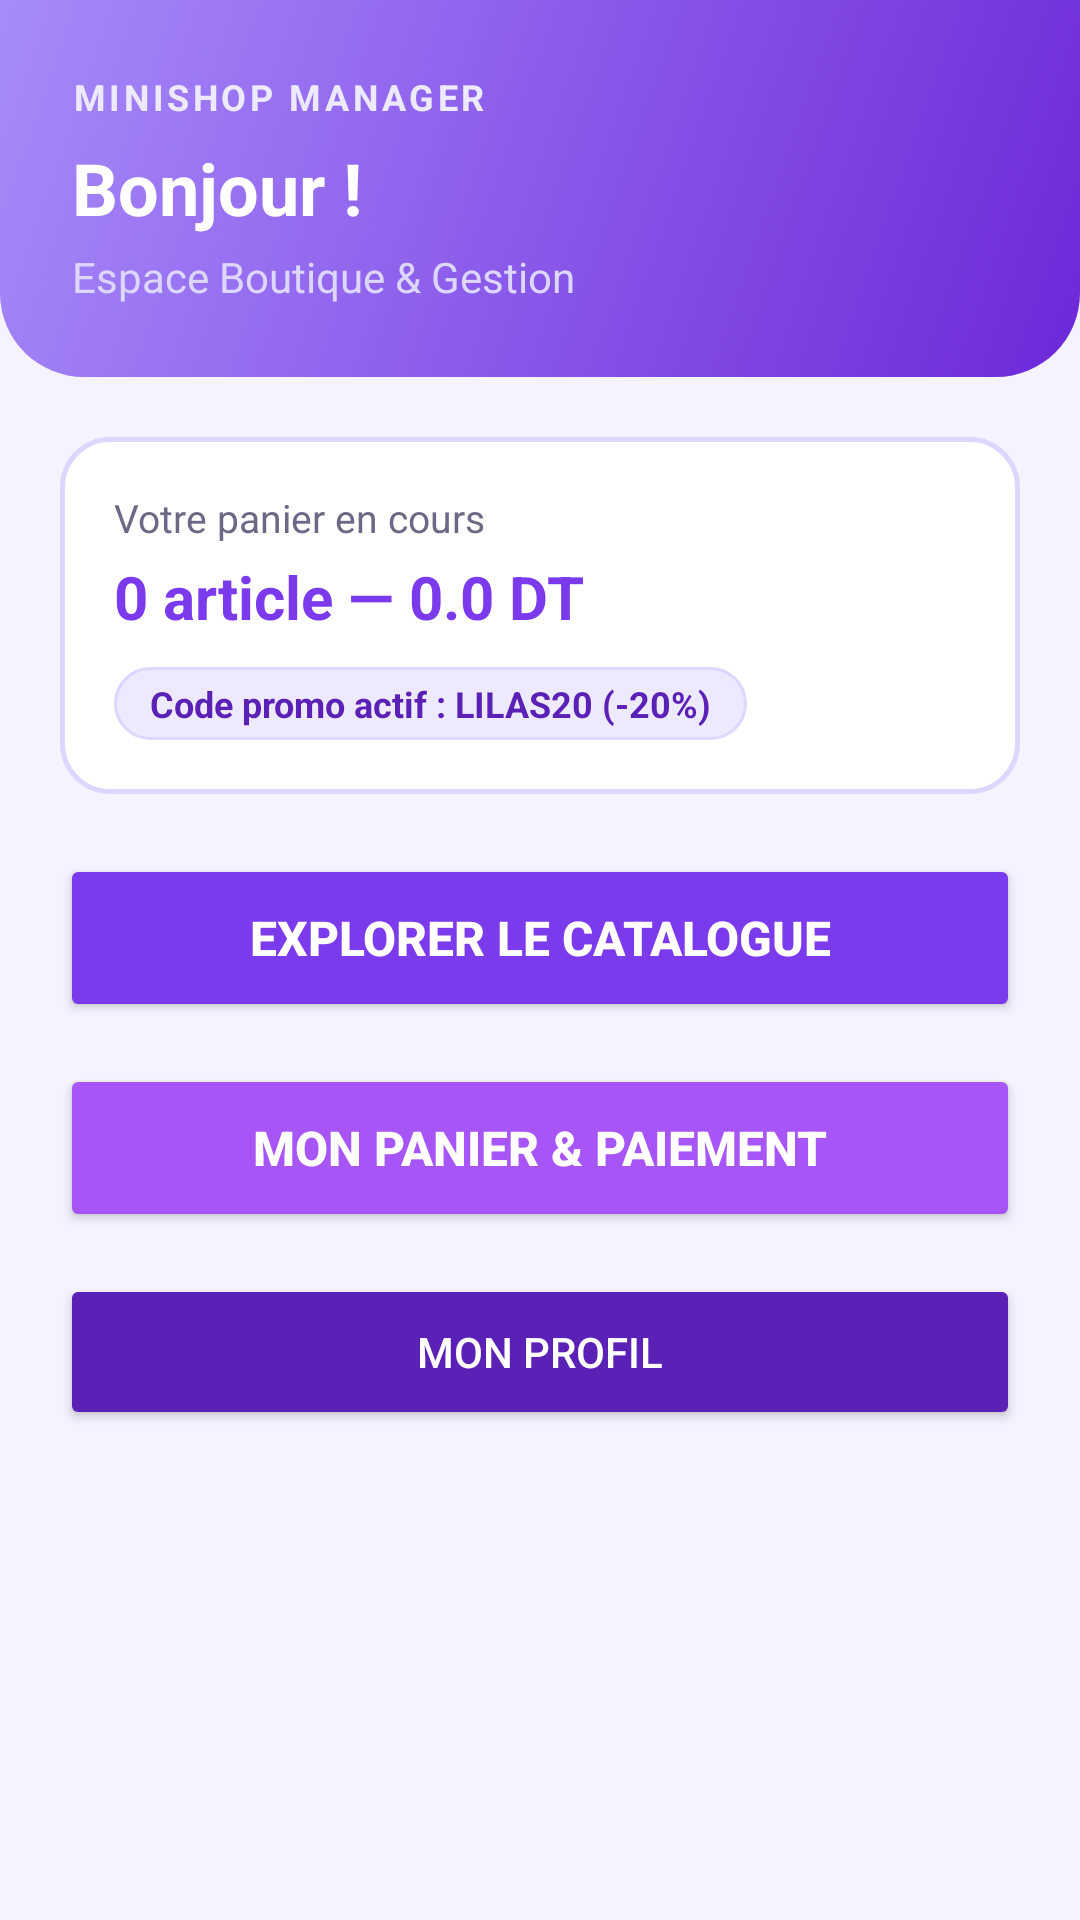

Reconstruct the res/layout file that produces this screen, plus the resources it refers to.
<!-- AndroidManifest.xml: application theme Theme.AppCompat.Light.NoActionBar -->
<!-- res/layout/activity_main.xml -->
<?xml version="1.0" encoding="utf-8"?>
<LinearLayout xmlns:android="http://schemas.android.com/apk/res/android"
    android:layout_width="match_parent"
    android:layout_height="match_parent"
    android:background="@color/bg_light"
    android:orientation="vertical">

    
    <LinearLayout
        android:layout_width="match_parent"
        android:layout_height="wrap_content"
        android:background="@drawable/bg_header_lilas"
        android:orientation="vertical"
        android:padding="24dp">

        <TextView
            android:layout_width="wrap_content"
            android:layout_height="wrap_content"
            android:text="MINISHOP MANAGER"
            android:textColor="#EDE9FE"
            android:textSize="12sp"
            android:textStyle="bold"
            android:letterSpacing="0.1"/>

        <TextView
            android:id="@+id/tvWelcome"
            android:layout_width="wrap_content"
            android:layout_height="wrap_content"
            android:text="Bonjour !"
            android:textColor="@color/white"
            android:textSize="24sp"
            android:textStyle="bold"
            android:layout_marginTop="6dp"/>

        <TextView
            android:layout_width="wrap_content"
            android:layout_height="wrap_content"
            android:text="Espace Boutique &amp; Gestion"
            android:textColor="#DDD6FE"
            android:textSize="14sp"
            android:layout_marginTop="4dp"/>
    </LinearLayout>

    <LinearLayout
        android:layout_width="match_parent"
        android:layout_height="match_parent"
        android:orientation="vertical"
        android:padding="20dp">

        
        <LinearLayout
            android:layout_width="match_parent"
            android:layout_height="wrap_content"
            android:background="@drawable/bg_card_lilas"
            android:orientation="vertical"
            android:padding="18dp"
            android:layout_marginBottom="20dp">

            <TextView
                android:layout_width="wrap_content"
                android:layout_height="wrap_content"
                android:text="Votre panier en cours"
                android:textColor="@color/text_secondary"
                android:textSize="13sp"/>

            <TextView
                android:id="@+id/tvResumePanier"
                android:layout_width="wrap_content"
                android:layout_height="wrap_content"
                android:text="0 article — 0.0 DT"
                android:textColor="@color/primary_color"
                android:textSize="20sp"
                android:textStyle="bold"
                android:layout_marginTop="4dp"/>

            <TextView
                android:layout_width="wrap_content"
                android:layout_height="wrap_content"
                android:background="@drawable/bg_badge_lilas"
                android:paddingHorizontal="12dp"
                android:paddingVertical="4dp"
                android:text="Code promo actif : LILAS20 (-20%)"
                android:textColor="@color/primary_dark"
                android:textSize="12sp"
                android:textStyle="bold"
                android:layout_marginTop="10dp"/>
        </LinearLayout>

        <Button
            android:id="@+id/btnCatalogue"
            android:layout_width="match_parent"
            android:layout_height="56dp"
            android:backgroundTint="@color/primary_color"
            android:text="Explorer le Catalogue"
            android:textColor="@color/white"
            android:textSize="16sp"
            android:textStyle="bold"
            android:layout_marginBottom="14dp"/>

        <Button
            android:id="@+id/btnPanier"
            android:layout_width="match_parent"
            android:layout_height="56dp"
            android:backgroundTint="@color/accent_color"
            android:text="Mon Panier &amp; Paiement"
            android:textColor="@color/white"
            android:textSize="16sp"
            android:textStyle="bold"
            android:layout_marginBottom="14dp"/>

        <Button
            android:id="@+id/btnProfile"
            android:layout_width="match_parent"
            android:layout_height="52dp"
            android:backgroundTint="@color/primary_dark"
            android:text="Mon Profil"
            android:textColor="@color/white"/>
    </LinearLayout>
</LinearLayout>
<!-- resources referenced by this layout -->
<resources>
  <color name="accent_color">#A855F7</color>
  <color name="bg_light">#F5F3FF</color>
  <color name="primary_color">#7C3AED</color>
  <color name="primary_dark">#5B21B6</color>
  <color name="text_secondary">#6D6885</color>
  <color name="white">#FFFFFF</color>
  <!-- drawable bg_badge_lilas (drawable) -->
  <?xml version="1.0" encoding="utf-8"?>
  <shape xmlns:android="http://schemas.android.com/apk/res/android">
      <solid android:color="@color/lilas_pastel" />
      <stroke
          android:width="1dp"
          android:color="@color/lilas_border" />
      <corners android:radius="20dp" />
  </shape>
  <!-- drawable bg_card_lilas (drawable) -->
  <?xml version="1.0" encoding="utf-8"?>
  <shape xmlns:android="http://schemas.android.com/apk/res/android">
      <solid android:color="@color/white" />
      <stroke
          android:width="1.5dp"
          android:color="@color/lilas_border" />
      <corners android:radius="16dp" />
  </shape>
  <!-- drawable bg_header_lilas (drawable) -->
  <?xml version="1.0" encoding="utf-8"?>
  <shape xmlns:android="http://schemas.android.com/apk/res/android">
      <gradient
          android:startColor="#6D28D9"
          android:endColor="#A78BFA"
          android:angle="135" />
      <corners
          android:bottomLeftRadius="28dp"
          android:bottomRightRadius="28dp" />
  </shape>
  <color name="lilas_pastel">#EDE9FE</color>
  <color name="lilas_border">#DDD6FE</color>
</resources>
